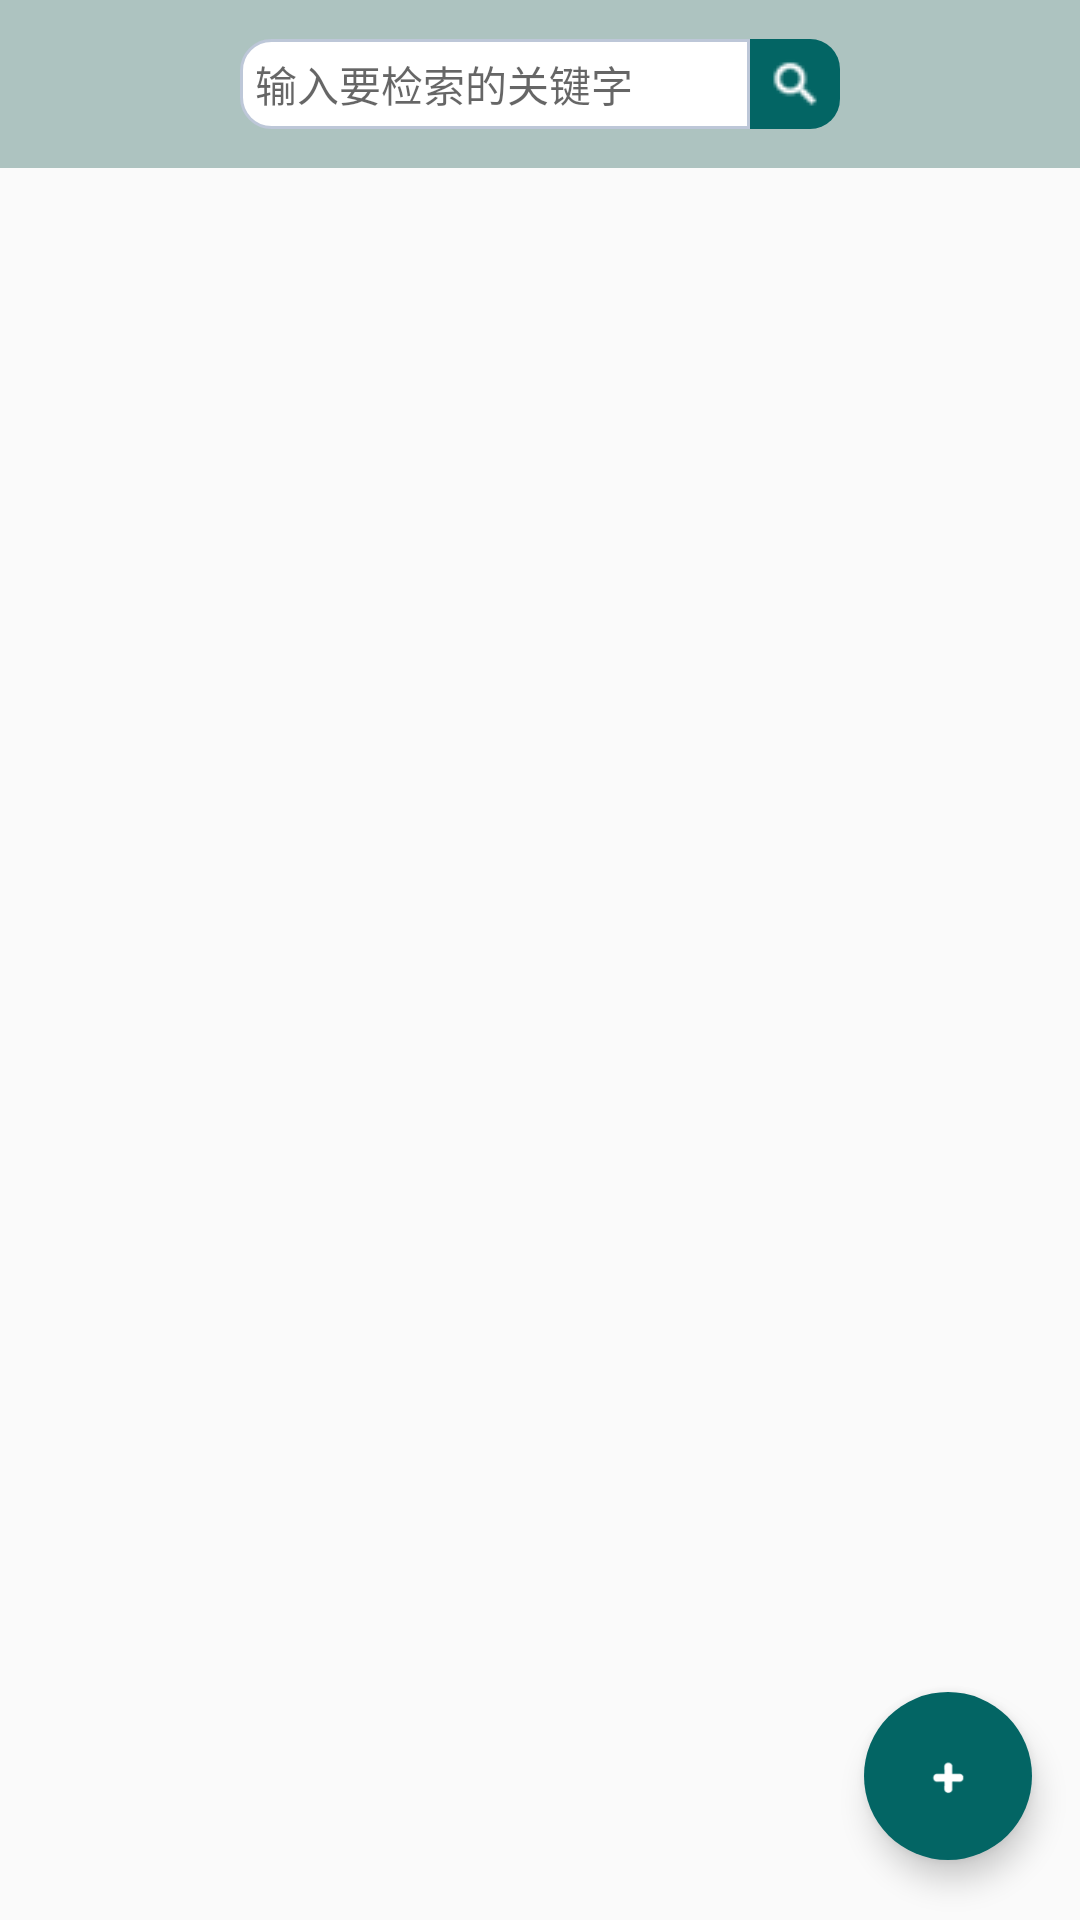

This screen was rendered from an Android layout file. Write that file and the resources it references.
<!-- AndroidManifest.xml: application theme AppTheme -->
<!-- res/layout/activity_user.xml -->
<?xml version="1.0" encoding="utf-8"?>
<RelativeLayout xmlns:android="http://schemas.android.com/apk/res/android"
    xmlns:tools="http://schemas.android.com/tools"
    android:layout_width="match_parent"
    android:layout_height="match_parent"
    xmlns:app="http://schemas.android.com/apk/res-auto"
    tools:context="com.example.wangyicheng.gotopaste.UserActivity">

    <android.support.v7.widget.Toolbar
        android:id="@+id/toolbar"
        android:layout_width="match_parent"
        android:layout_height="wrap_content"
        android:background="?attr/colorPrimary"
        android:minHeight="?attr/actionBarSize"
        android:theme="?attr/actionBarTheme"
        app:titleTextAppearance="@style/ToolbarTitle"
        app:subtitleTextAppearance="@style/ToolbarSubtitle"
        android:layout_alignParentTop="true"
        android:layout_alignParentStart="true">


        <LinearLayout
            android:layout_height="wrap_content"
            android:layout_width="wrap_content"
            android:layout_gravity="center"
            android:focusable="true"
            android:focusableInTouchMode="true">

            <EditText
                android:id="@+id/find_content"
                android:layout_width="170dp"
                android:layout_height="30dp"
                android:background="@drawable/bg_edittext_full"
                android:ems="14"
                android:hint="输入要检索的关键字"
                android:inputType="text"
                android:paddingEnd="5dp"
                android:paddingStart="5dp"
                android:textSize="14sp" />

            <ImageButton
                android:id="@+id/seek_button"
                android:layout_width="30dp"
                android:layout_height="30dp"
                android:background="@drawable/bg_right_green"
                app:srcCompat="@drawable/seek_white_30" />

        </LinearLayout>

    </android.support.v7.widget.Toolbar>

    <RelativeLayout
        android:layout_width="match_parent"
        android:layout_height="match_parent"
        android:layout_below="@+id/toolbar">

        <ListView
            android:id="@+id/msg_list"
            android:layout_width="match_parent"
            android:layout_height="match_parent" />

    </RelativeLayout>

    <android.support.design.widget.FloatingActionButton
        android:id="@+id/post_button"
        android:layout_width="wrap_content"
        android:layout_height="wrap_content"
        android:src="@drawable/add_80"
        android:layout_alignParentBottom="true"
        android:layout_alignParentRight="true"
        android:layout_marginEnd="16dp"
        android:layout_marginBottom="20dp"
        android:clickable="true"
        app:backgroundTint="@color/my_green"
        app:borderWidth="0dp"
        app:fabSize="normal"
        app:elevation="6dp"
        app:pressedTranslationZ="12dp"
        app:rippleColor="@color/my_gray" />

</RelativeLayout>
<!-- resources referenced by this layout -->
<resources>
  <color name="my_gray">#f3f4f6</color>
  <color name="my_green">#036564</color>
  <!-- drawable add_80: png bitmap (drawable, 25805 bytes) -->
  <!-- drawable bg_edittext_full (drawable) -->
  <?xml version="1.0" encoding="utf-8"?>
  <selector xmlns:android="http://schemas.android.com/apk/res/android">
      <item android:state_window_focused="false" android:drawable="@drawable/bg_edittext_normal_full" />
      <item android:state_focused="true" android:drawable="@drawable/bg_edittext_focused_full" />
  </selector>
  <!-- drawable bg_right_green (drawable) -->
  <?xml version="1.0" encoding="utf-8"?>
  <shape xmlns:android="http://schemas.android.com/apk/res/android">
      <solid android:color="@color/my_green" />
      <corners
          android:topRightRadius="10dip"
          android:bottomRightRadius="10dip"/>
  </shape>
  <!-- drawable seek_white_30: png bitmap (drawable, 3719 bytes) -->
  <style name="ToolbarSubtitle" parent="TextAppearance.Widget.AppCompat.Toolbar.Subtitle">
          <item name="android:textSize">10sp</item>
          <item name="android:textColor">@color/colorPrimaryDark</item>
      </style>
  <style name="ToolbarTitle" parent="TextAppearance.Widget.AppCompat.Toolbar.Title">
          <item name="android:textSize">18sp</item>
          <item name="android:textColor">#000000</item>
      </style>
  <style name="AppTheme" parent="Theme.AppCompat.Light.NoActionBar">
          
          <item name="colorPrimary">@color/colorPrimary</item>
          <item name="colorPrimaryDark">@color/colorPrimaryDark</item>
          <item name="colorAccent">@color/colorAccent</item>
      </style>
  <!-- drawable bg_edittext_normal_full (drawable) -->
  <?xml version="1.0" encoding="utf-8"?>
  <shape xmlns:android="http://schemas.android.com/apk/res/android">
      <solid android:color="#ffffff" />
      <corners
          android:topLeftRadius="10dip"
          android:bottomLeftRadius="10dip"/>
      <stroke
          android:width="1dip"
          android:color="#BDC7D8" />
  </shape>
  <!-- drawable bg_edittext_focused_full (drawable) -->
  <?xml version="1.0" encoding="utf-8"?>
  <shape xmlns:android="http://schemas.android.com/apk/res/android">
      <solid android:color="#ffffff" />
      <corners
          android:topLeftRadius="10dip"
          android:bottomLeftRadius="10dip"/>
      <stroke
          android:width="1dip"
          android:color="#728ea3" />
  </shape>
  <color name="colorPrimaryDark">#576069</color>
  <color name="colorPrimary">#adc3c0</color>
  <color name="colorAccent">#f74461</color>
</resources>
